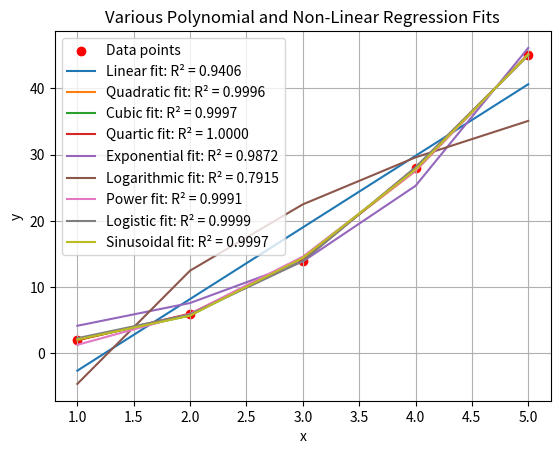

Python code for this plot:
import numpy as np
import matplotlib.pyplot as plt
from scipy.optimize import curve_fit

# Sample discrete data points (replace with your own data)
x = np.array([1, 2, 3, 4, 5])
y = np.array([2, 6, 14, 28, 45])

# Function to calculate R²
def calculate_r_squared(y_true, y_pred):
    ss_total = np.sum((y_true - np.mean(y_true)) ** 2)
    ss_residual = np.sum((y_true - y_pred) ** 2)
    return 1 - (ss_residual / ss_total)

# Linear Regression
def linear_regression(x, y):
    coefficients = np.polyfit(x, y, 1)
    a, b = coefficients
    y_pred = a * x + b
    r_squared = calculate_r_squared(y, y_pred)
    print(f"Linear regression: y = {a:.2f}x + {b:.2f}, R² = {r_squared:.4f}")
    return a, b, r_squared

# Quadratic Regression
def quadratic_regression(x, y):
    coefficients = np.polyfit(x, y, 2)
    a, b, c = coefficients
    y_pred = a * x**2 + b * x + c
    r_squared = calculate_r_squared(y, y_pred)
    print(f"Quadratic regression: y = {a:.2f}x² + {b:.2f}x + {c:.2f}, R² = {r_squared:.4f}")
    return a, b, c, r_squared

# Cubic Regression
def cubic_regression(x, y):
    coefficients = np.polyfit(x, y, 3)
    a, b, c, d = coefficients
    y_pred = a * x**3 + b * x**2 + c * x + d
    r_squared = calculate_r_squared(y, y_pred)
    print(f"Cubic regression: y = {a:.2f}x³ + {b:.2f}x² + {c:.2f}x + {d:.2f}, R² = {r_squared:.4f}")
    return a, b, c, d, r_squared

# Quartic Regression
def quartic_regression(x, y):
    coefficients = np.polyfit(x, y, 4)
    a, b, c, d, e = coefficients
    y_pred = a * x**4 + b * x**3 + c * x**2 + d * x + e
    r_squared = calculate_r_squared(y, y_pred)
    print(f"Quartic regression: y = {a:.2f}x⁴ + {b:.2f}x³ + {c:.2f}x² + {d:.2f}x + {e:.2f}, R² = {r_squared:.4f}")
    return a, b, c, d, e, r_squared

# Exponential Regression
def exponential_regression(x, y):
    def model(x, a, b):
        return a * np.exp(b * x)
    
    popt, _ = curve_fit(model, x, y, p0=(1, 0.1))
    a, b = popt
    y_pred = a * np.exp(b * x)
    r_squared = calculate_r_squared(y, y_pred)
    print(f"Exponential regression: y = {a:.2f} * exp({b:.2f} * x), R² = {r_squared:.4f}")
    return a, b, r_squared

# Logarithmic Regression
def logarithmic_regression(x, y):
    def model(x, a, b):
        return a * np.log(b * x)
    
    popt, _ = curve_fit(model, x, y, p0=(1, 1))
    a, b = popt
    y_pred = a * np.log(b * x)
    r_squared = calculate_r_squared(y, y_pred)
    print(f"Logarithmic regression: y = {a:.2f} * log({b:.2f} * x), R² = {r_squared:.4f}")
    return a, b, r_squared

# Power Regression
def power_regression(x, y):
    def model(x, a, b):
        return a * x**b
    
    popt, _ = curve_fit(model, x, y, p0=(1, 1))
    a, b = popt
    y_pred = a * x**b
    r_squared = calculate_r_squared(y, y_pred)
    print(f"Power regression: y = {a:.2f} * x^{b:.2f}, R² = {r_squared:.4f}")
    return a, b, r_squared

# Logistic Regression
def logistic_regression(x, y):
    def model(x, L, k, x0):
        return L / (1 + np.exp(-k * (x - x0)))
    
    popt, _ = curve_fit(model, x, y, p0=(max(y), 1, np.median(x)))
    L, k, x0 = popt
    y_pred = L / (1 + np.exp(-k * (x - x0)))
    r_squared = calculate_r_squared(y, y_pred)
    print(f"Logistic regression: y = {L:.2f} / (1 + exp(-{k:.2f} * (x - {x0:.2f}))), R² = {r_squared:.4f}")
    return L, k, x0, r_squared

# Sinusoidal Regression
def sinusoidal_regression(x, y):
    def model(x, A, B, C, D):
        return A * np.sin(B * (x - C)) + D
    
    popt, _ = curve_fit(model, x, y, p0=(1, 1, 0, 0))
    A, B, C, D = popt
    y_pred = A * np.sin(B * (x - C)) + D
    r_squared = calculate_r_squared(y, y_pred)
    print(f"Sinusoidal regression: y = {A:.2f} * sin({B:.2f} * (x - {C:.2f})) + {D:.2f}, R² = {r_squared:.4f}")
    return A, B, C, D, r_squared

# Function to plot the regressions
def plot_regressions(x, y):
    plt.scatter(x, y, color='red', label='Data points')

    # Linear regression
    a, b, r_squared = linear_regression(x, y)
    y_linear = a * x + b
    plt.plot(x, y_linear, label=f'Linear fit: R² = {r_squared:.4f}')

    # Quadratic regression
    a, b, c, r_squared = quadratic_regression(x, y)
    y_quadratic = a * x**2 + b * x + c
    plt.plot(x, y_quadratic, label=f'Quadratic fit: R² = {r_squared:.4f}')

    # Cubic regression
    a, b, c, d, r_squared = cubic_regression(x, y)
    y_cubic = a * x**3 + b * x**2 + c * x + d
    plt.plot(x, y_cubic, label=f'Cubic fit: R² = {r_squared:.4f}')

    # Quartic regression
    a, b, c, d, e, r_squared = quartic_regression(x, y)
    y_quartic = a * x**4 + b * x**3 + c * x**2 + d * x + e
    plt.plot(x, y_quartic, label=f'Quartic fit: R² = {r_squared:.4f}')

    # Exponential regression
    a, b, r_squared = exponential_regression(x, y)
    y_exponential = a * np.exp(b * x)
    plt.plot(x, y_exponential, label=f'Exponential fit: R² = {r_squared:.4f}')

    # Logarithmic regression
    a, b, r_squared = logarithmic_regression(x, y)
    y_logarithmic = a * np.log(b * x)
    plt.plot(x, y_logarithmic, label=f'Logarithmic fit: R² = {r_squared:.4f}')

    # Power regression
    a, b, r_squared = power_regression(x, y)
    y_power = a * x**b
    plt.plot(x, y_power, label=f'Power fit: R² = {r_squared:.4f}')

    # Logistic regression
    L, k, x0, r_squared = logistic_regression(x, y)
    y_logistic = L / (1 + np.exp(-k * (x - x0)))
    plt.plot(x, y_logistic, label=f'Logistic fit: R² = {r_squared:.4f}')

    # Sinusoidal regression
    A, B, C, D, r_squared = sinusoidal_regression(x, y)
    y_sinusoidal = A * np.sin(B * (x - C)) + D
    plt.plot(x, y_sinusoidal, label=f'Sinusoidal fit: R² = {r_squared:.4f}')

    plt.xlabel('x')
    plt.ylabel('y')
    plt.legend()
    plt.title('Various Polynomial and Non-Linear Regression Fits')
    plt.grid(True)
    plt.show()

# Plot the results
plot_regressions(x, y)
